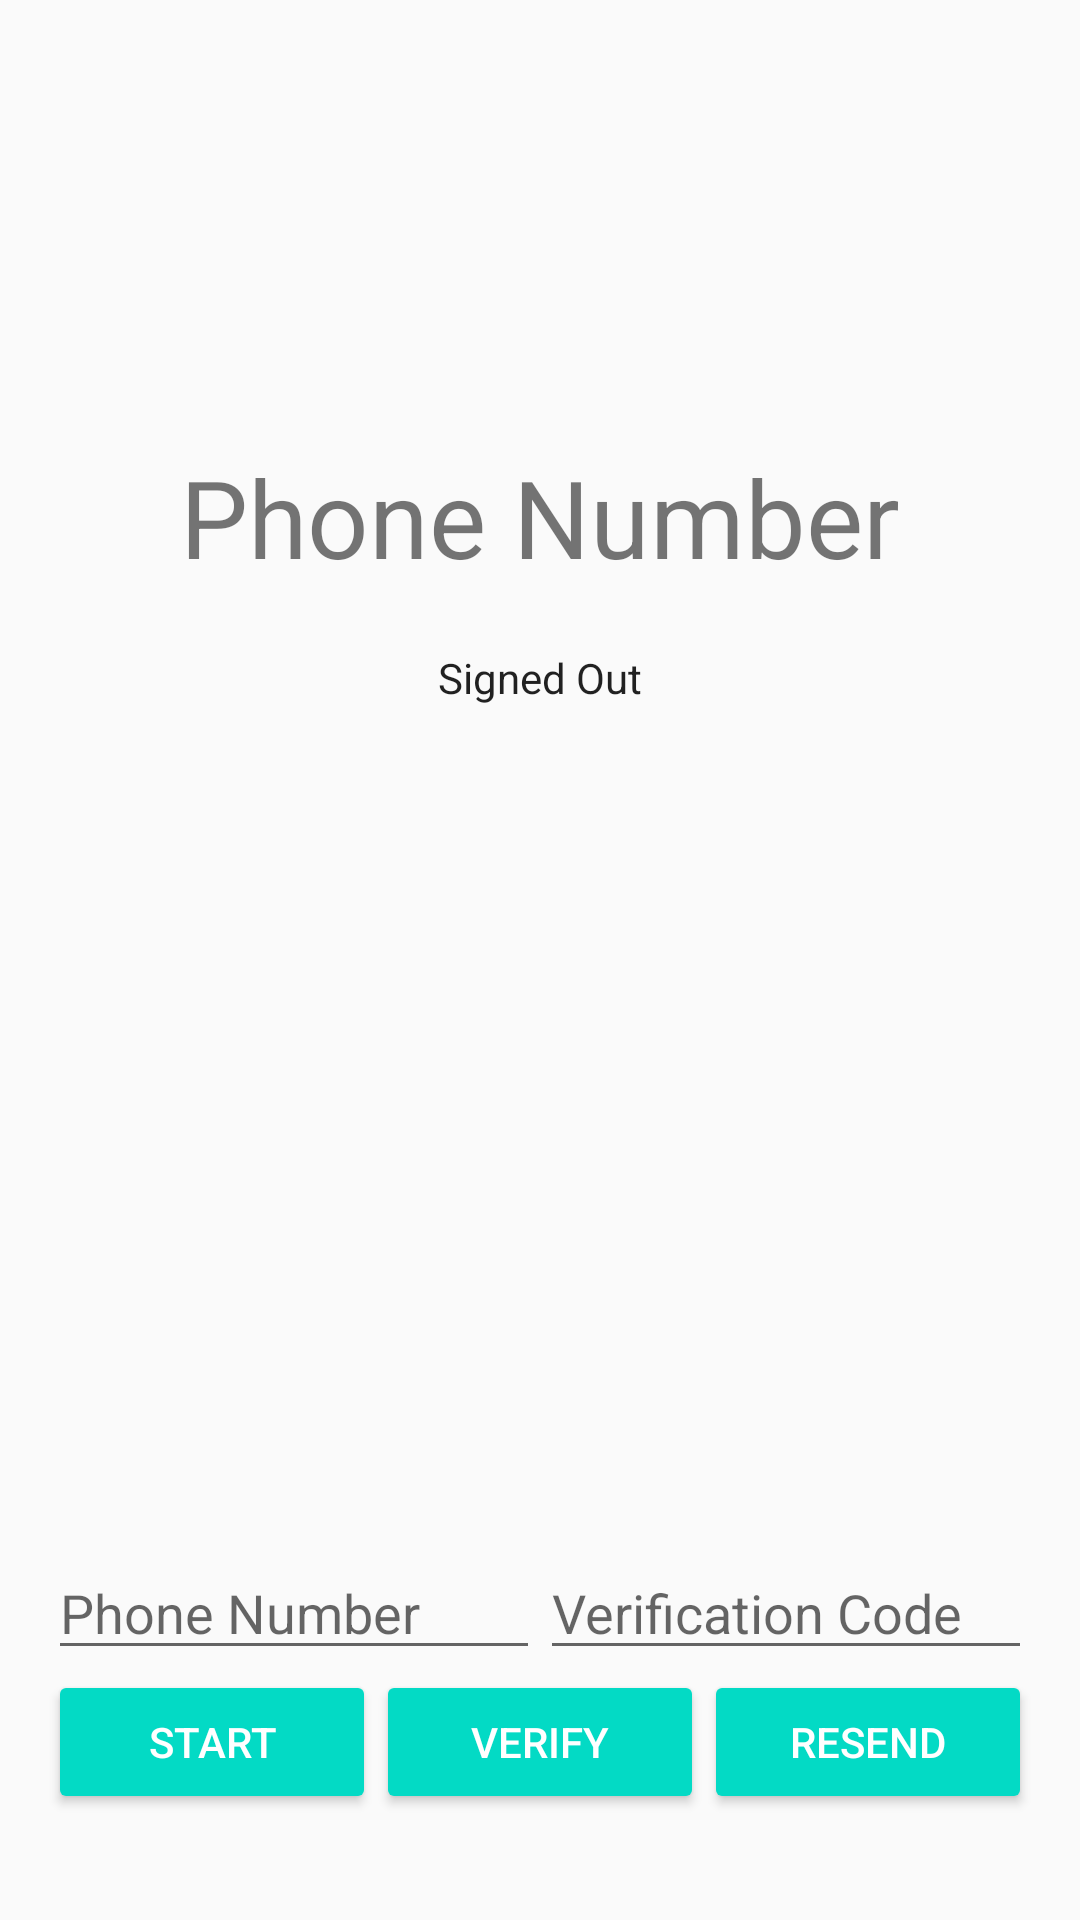

Write the Android layout XML for this screen, with the resource values it uses.
<!-- AndroidManifest.xml: application theme AppTheme -->
<!-- res/layout/content_main.xml -->
<LinearLayout xmlns:android="http://schemas.android.com/apk/res/android"
    xmlns:tools="http://schemas.android.com/tools"
    android:id="@+id/main_layout"
    android:layout_width="match_parent"
    android:layout_height="match_parent"
    android:background="@color/grey_100"
    android:orientation="vertical"
    android:weightSum="4">

    <LinearLayout
        android:layout_width="match_parent"
        android:layout_height="0dp"
        android:layout_weight="3"
        android:gravity="center_horizontal"
        android:orientation="vertical">

        <ImageView
            android:id="@+id/icon"
            style="@style/ThemeOverlay.FirebaseIcon"
            android:layout_width="wrap_content"
            android:layout_height="100dp"
            android:contentDescription="@string/desc_firebase_lockup"
            android:src="@drawable/firebase_lockup_400" />

        <TextView
            android:id="@+id/title_text"
            android:layout_width="wrap_content"
            android:layout_height="wrap_content"
            android:layout_marginBottom="@dimen/title_bottom_margin"
            android:text="@string/phone_title_text"
            android:theme="@style/ThemeOverlay.MyTitleText" />

        <TextView
            android:id="@+id/status"
            style="@style/ThemeOverlay.MyTextDetail"
            android:text="@string/signed_out" />

        <TextView
            android:id="@+id/detail"
            style="@style/ThemeOverlay.MyTextDetail"
            tools:text="Firebase User ID: 123456789abc" />

    </LinearLayout>


    <RelativeLayout
        android:layout_width="fill_parent"
        android:layout_height="0dp"
        android:layout_weight="1"
        android:background="@color/grey_300"
        android:gravity="center_vertical">

        <LinearLayout
            android:id="@+id/phone_auth_fields"
            android:layout_width="fill_parent"
            android:layout_height="wrap_content"
            android:orientation="vertical"
            android:paddingLeft="16dp"
            android:paddingRight="16dp">

            <LinearLayout
                android:layout_width="match_parent"
                android:layout_height="wrap_content"
                android:orientation="horizontal"
                android:weightSum="2.0">

                <EditText
                    android:id="@+id/field_phone_number"
                    android:layout_width="0dp"
                    android:layout_height="wrap_content"
                    android:hint="@string/hint_phone_number"
                    android:layout_weight="1.0"
                    android:inputType="phone"/>

                <EditText
                    android:id="@+id/field_verification_code"
                    android:layout_width="0dp"
                    android:layout_height="wrap_content"
                    android:hint="@string/hint_verification_code"
                    android:layout_weight="1.0"
                    android:inputType="number"/>

            </LinearLayout>

            <LinearLayout
                android:layout_width="match_parent"
                android:layout_height="wrap_content"
                android:orientation="horizontal"
                android:weightSum="3.0">

                <Button
                    android:theme="@style/ThemeOverlay.MyDarkButton"
                    android:id="@+id/button_start_verification"
                    android:layout_width="0dp"
                    android:layout_height="wrap_content"
                    android:layout_weight="1.0"
                    android:text="@string/start_phone_auth"/>

                <Button
                    android:theme="@style/ThemeOverlay.MyDarkButton"
                    android:id="@+id/button_verify_phone"
                    android:layout_width="0dp"
                    android:layout_height="wrap_content"
                    android:layout_weight="1.0"
                    android:text="@string/verify_phone_auth"/>

                <Button
                    android:theme="@style/ThemeOverlay.MyDarkButton"
                    android:id="@+id/button_resend"
                    android:layout_width="0dp"
                    android:layout_height="wrap_content"
                    android:layout_weight="1.0"
                    android:text="@string/resend_phone_auth"/>
            </LinearLayout>

        </LinearLayout>

        <LinearLayout
            android:id="@+id/signed_in_buttons"
            android:layout_width="fill_parent"
            android:layout_height="wrap_content"
            android:layout_centerInParent="true"
            android:orientation="horizontal"
            android:paddingLeft="16dp"
            android:paddingRight="16dp"
            android:visibility="gone"
            android:weightSum="1.0">

            <Button
                android:id="@+id/sign_out_button"
                android:layout_width="0dp"
                android:layout_height="wrap_content"
                android:layout_weight="1.0"
                android:text="@string/sign_out"
                android:theme="@style/ThemeOverlay.MyDarkButton" />

        </LinearLayout>

    </RelativeLayout>

</LinearLayout>
<!-- resources referenced by this layout -->
<resources>
  <dimen name="title_bottom_margin">16dp</dimen>
  <string name="desc_firebase_lockup">Firebase logo and name</string>
  <string name="hint_phone_number">Phone Number</string>
  <string name="hint_verification_code">Verification Code</string>
  <string name="phone_title_text">Phone Number</string>
  <string name="resend_phone_auth">Resend</string>
  <string name="sign_out">Sign Out</string>
  <string name="signed_out">Signed Out</string>
  <string name="start_phone_auth">Start</string>
  <string name="verify_phone_auth">Verify</string>
  <style name="ThemeOverlay.FirebaseIcon" parent="AppTheme">
          <item name="android:layout_marginTop">@dimen/icon_top_margin</item>
          <item name="android:layout_marginBottom">@dimen/icon_bottom_margin</item>
      </style>
  <style name="ThemeOverlay.MyDarkButton" parent="ThemeOverlay.AppCompat.Dark">
          <item name="colorButtonNormal">@color/colorAccent</item>
          <item name="android:layout_marginRight">4dp</item>
          <item name="android:layout_marginLeft">4dp</item>
          <item name="android:textColor">@android:color/white</item>
      </style>
  <style name="ThemeOverlay.MyTextDetail" parent="AppTheme">
          <item name="android:layout_width">wrap_content</item>
          <item name="android:layout_height">wrap_content</item>
          <item name="android:fadeScrollbars">true</item>
          <item name="android:gravity">center</item>
          <item name="android:maxLines">5</item>
          <item name="android:padding">4dp</item>
          <item name="android:scrollbars">vertical</item>
          <item name="android:textSize">14sp</item>
      </style>
  <style name="ThemeOverlay.MyTitleText" parent="AppTheme">
          <item name="android:gravity">center</item>
          <item name="android:textSize">36sp</item>
      </style>
  <style name="AppTheme" parent="Theme.AppCompat.Light.DarkActionBar">
          
          <item name="colorPrimary">@color/colorPrimary</item>
          <item name="colorPrimaryDark">@color/colorPrimaryDark</item>
          <item name="colorAccent">@color/colorAccent</item>
      </style>
  <dimen name="icon_top_margin">24dp</dimen>
  <dimen name="icon_bottom_margin">24dp</dimen>
  <!-- not gathered from this repository: default colours our renderer supplied (Android Studio template values) -->
  <color name="colorPrimary">#FF6200EE</color>
  <color name="colorPrimaryDark">#FF3700B3</color>
  <color name="colorAccent">#FF03DAC5</color>
</resources>
